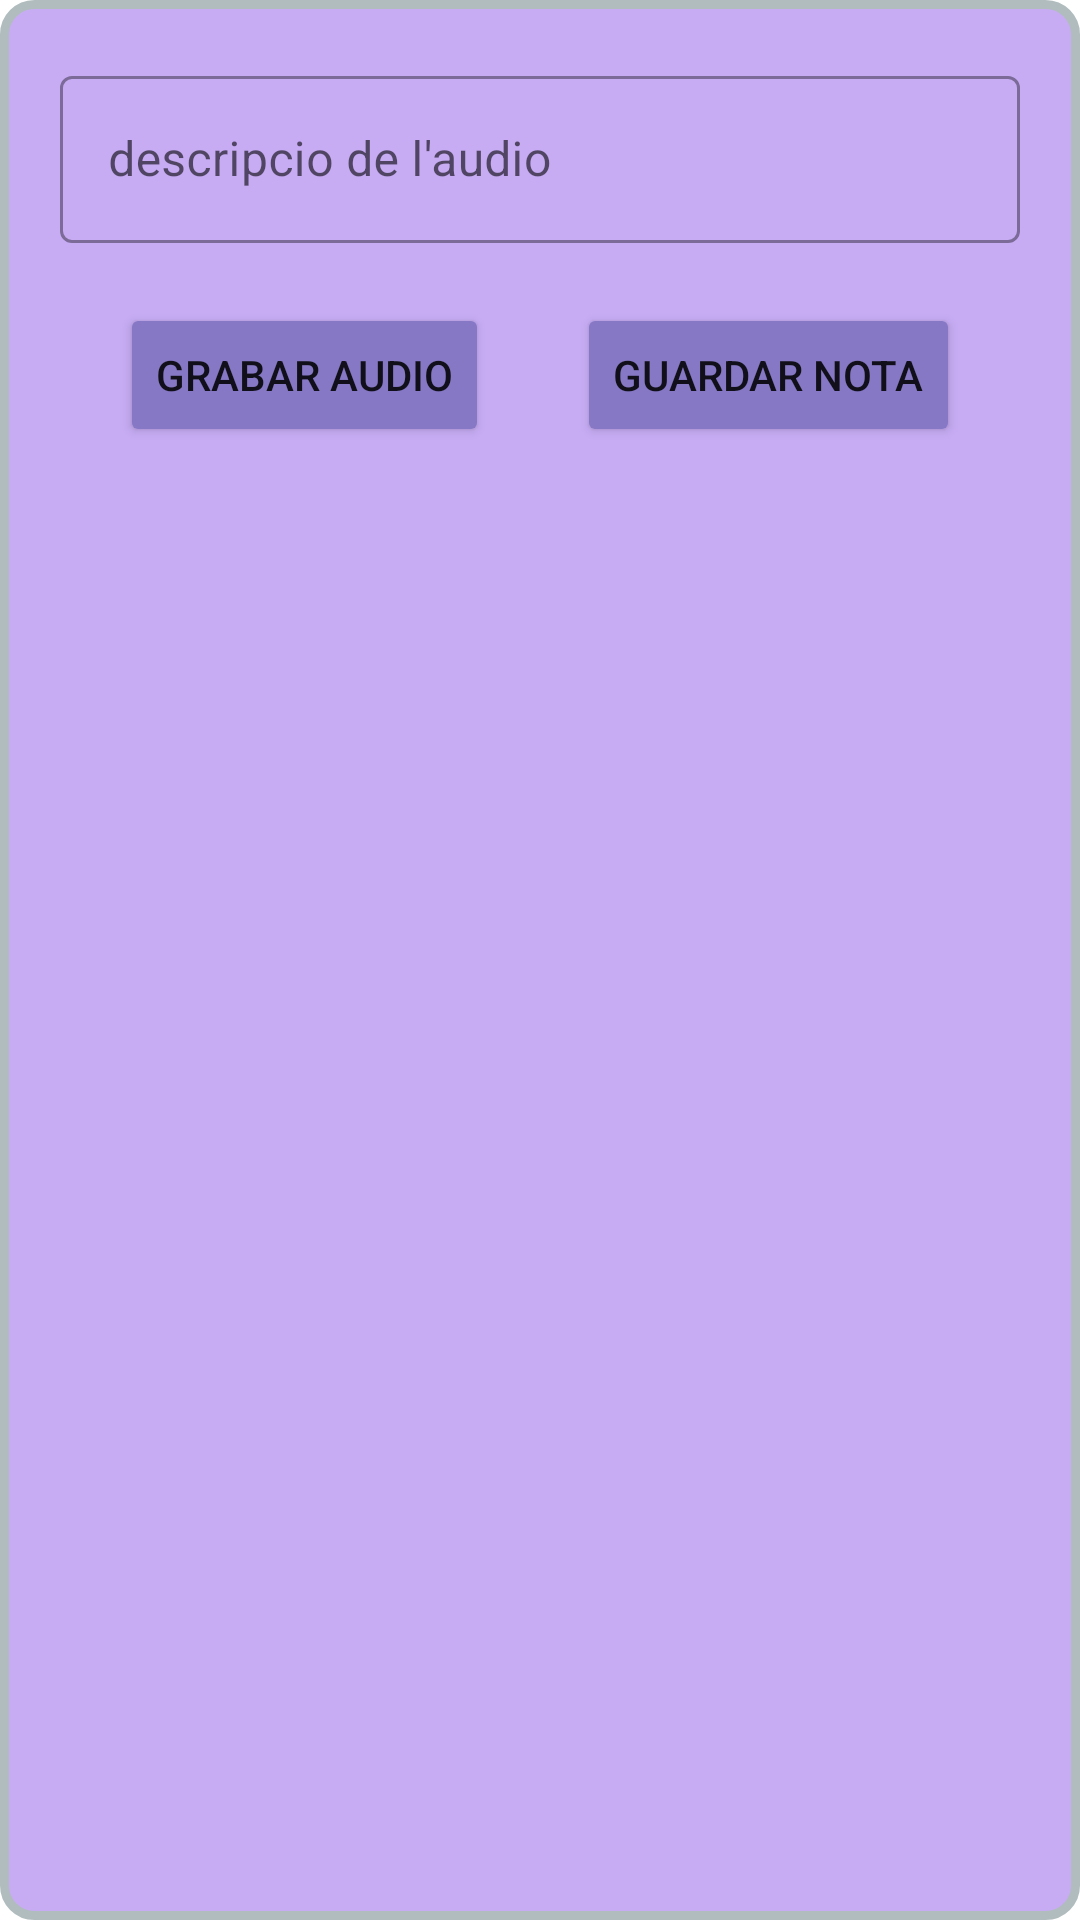

Write the Android layout XML for this screen, with the resource values it uses.
<!-- AndroidManifest.xml: application theme Theme.StuDiary_AT -->
<!-- res/layout/audio_add.xml -->
<?xml version="1.0" encoding="utf-8"?>
<LinearLayout xmlns:android="http://schemas.android.com/apk/res/android"
    xmlns:app="http://schemas.android.com/apk/res-auto"
    xmlns:tools="http://schemas.android.com/tools"
    android:layout_width="match_parent"
    android:layout_height="match_parent"
    tools:context=".MainActivity"
    android:orientation="vertical"
    android:background="@drawable/layout_bg">

    <com.google.android.material.textfield.TextInputLayout
        android:id="@+id/audio_note_desc"
        style="@style/Widget.MaterialComponents.TextInputLayout.OutlinedBox"
        android:layout_width="match_parent"
        android:layout_height="wrap_content"
        android:layout_margin="20dp"
        android:hint="@string/descripcio_de_l_audio"
        app:endIconMode="clear_text">

        <com.google.android.material.textfield.TextInputEditText
            android:layout_width="match_parent"
            android:layout_height="wrap_content" />

    </com.google.android.material.textfield.TextInputLayout>

    <Button
        android:id="@+id/save_button2"
        android:layout_width="wrap_content"
        android:layout_height="wrap_content"
        android:layout_gravity="end"
        android:text="@string/guardar_nota"
        android:translationX="-40dp"
        app:backgroundTint="#8678C5" />

    <Button
        android:id="@+id/recording_button"
        android:layout_width="wrap_content"
        android:layout_height="wrap_content"
        android:layout_gravity="start"
        android:text="@string/grabar_audio"
        android:translationX="40dp"
        android:translationY="-48dp"
        app:backgroundTint="#8678C5" />


</LinearLayout>
<!-- resources referenced by this layout -->
<resources>
  <!-- drawable layout_bg (drawable) -->
  <?xml version="1.0" encoding="UTF-8"?>
  <shape xmlns:android="http://schemas.android.com/apk/res/android">
      <solid android:color="#C7ACF4"/>
      <stroke android:width="3dp" android:color="#B1BCBE" />
      <corners android:radius="10dp"/>
      <padding android:left="0dp" android:top="0dp" android:right="0dp" android:bottom="0dp" />
  </shape>
  <string name="descripcio_de_l_audio">descripcio de l\'audio</string>
  <string name="grabar_audio">Grabar audio</string>
  <string name="guardar_nota">Guardar nota</string>
  <style name="Theme.StuDiary_AT" parent="Theme.MaterialComponents.DayNight.DarkActionBar">
          
          <item name="colorPrimary">@color/purple_500</item>
          <item name="colorPrimaryVariant">@color/purple_700</item>
          <item name="colorOnPrimary">@color/white</item>
          
          <item name="colorSecondary">@color/teal_200</item>
          <item name="colorSecondaryVariant">@color/teal_700</item>
          <item name="colorOnSecondary">@color/black</item>
          
          <item name="android:statusBarColor" tools:targetApi="l">?attr/colorPrimaryVariant</item>
          
      </style>
  <color name="purple_500">#FF6200EE</color>
  <color name="purple_700">#FF3700B3</color>
  <color name="white">#FFFFFFFF</color>
  <color name="teal_200">#FF03DAC5</color>
  <color name="teal_700">#FF018786</color>
  <color name="black">#FF000000</color>
</resources>
